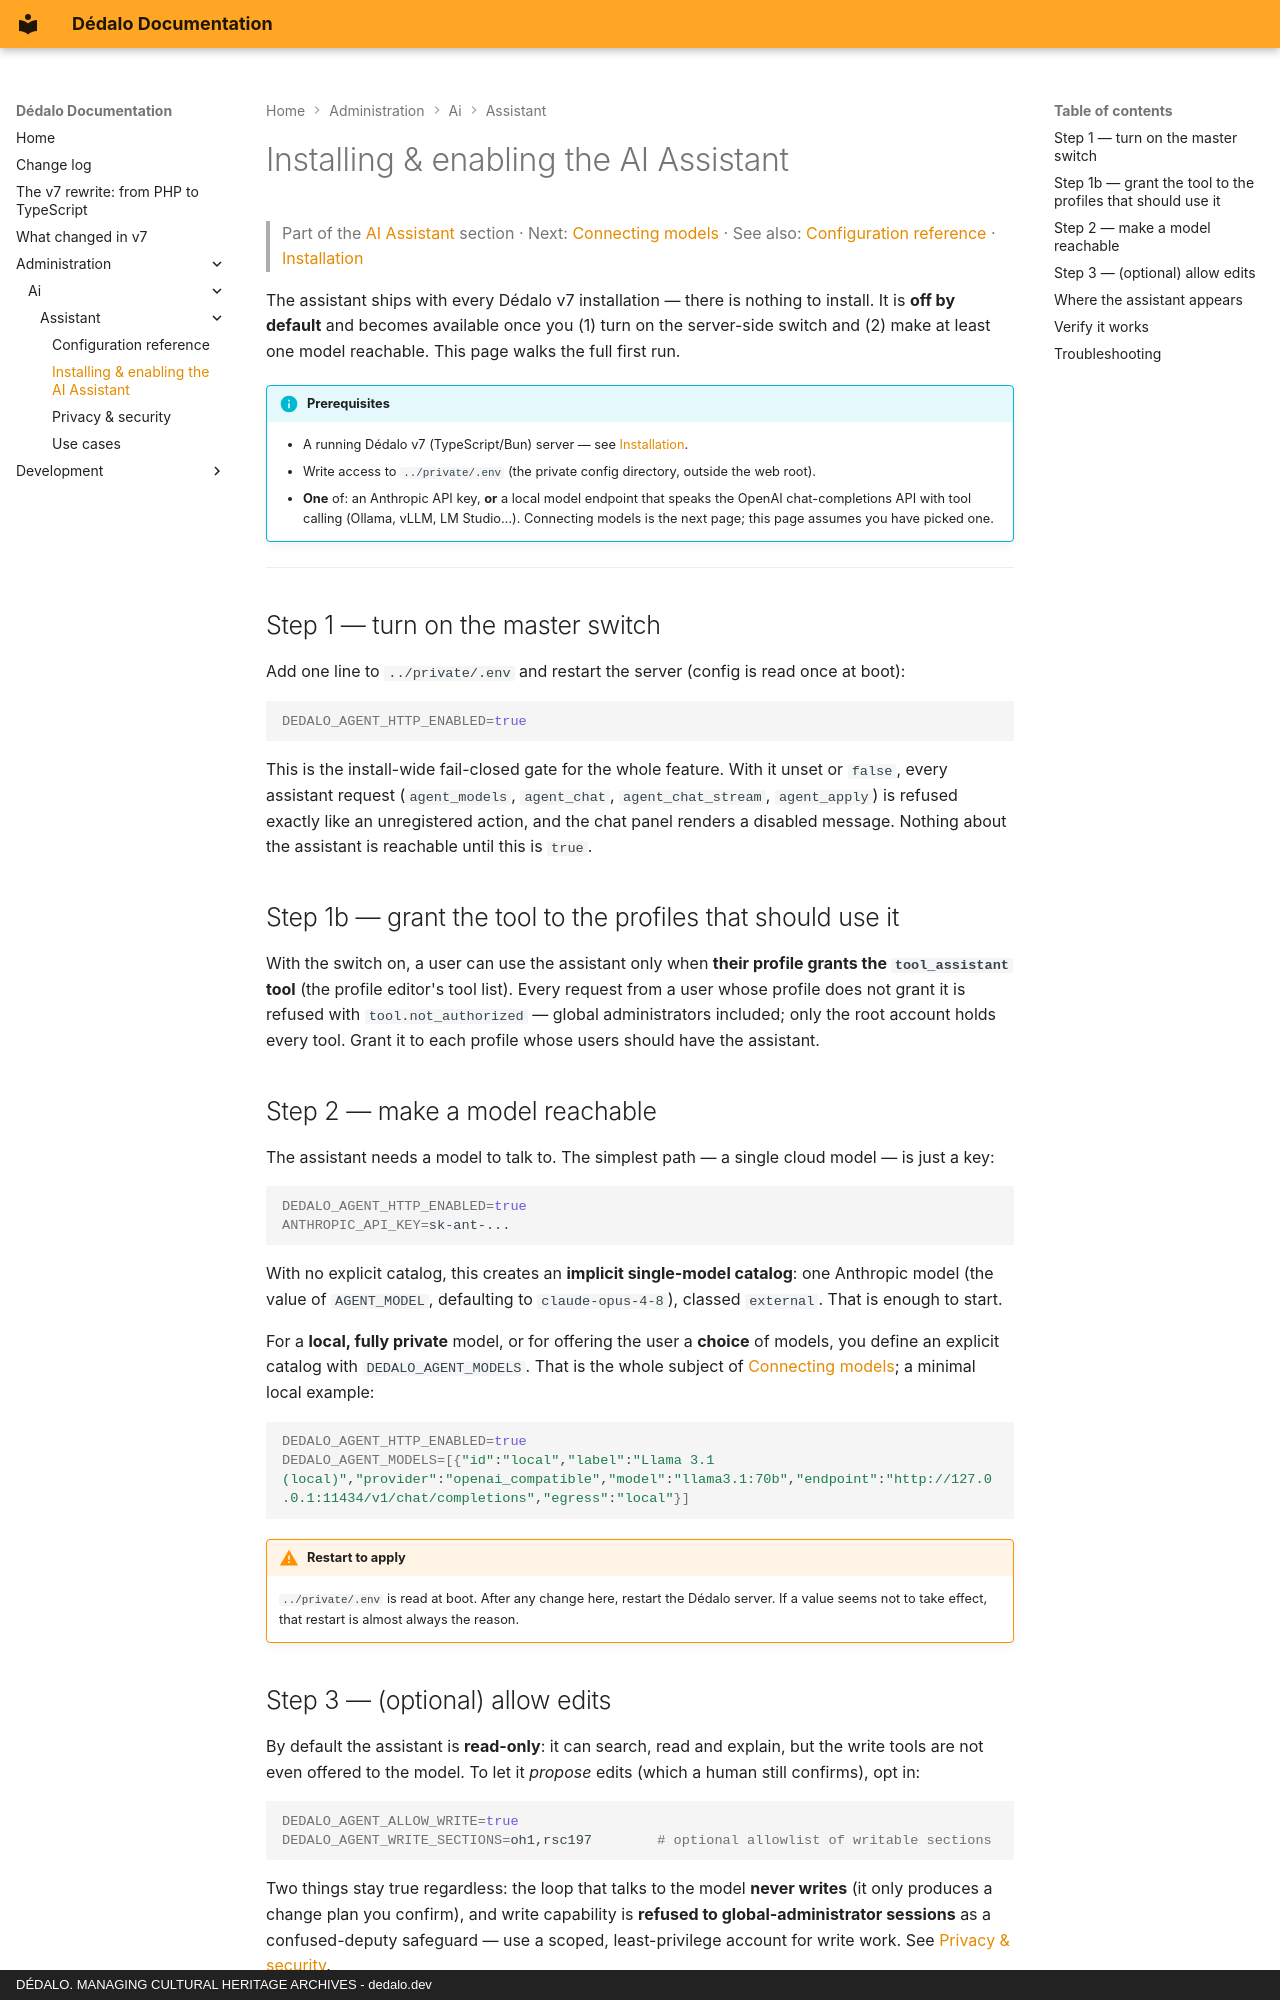

repository: dedalia-org/dedalo · page: administration/ai/assistant/install/index.html · generator: mkdocs · copyright: DÉDALO. MANAGING CULTURAL HERITAGE ARCHIVES - dedalo.dev

# Installing & enabling the AI Assistant

> Part of the [AI Assistant](index.md) section · Next: [Connecting models](connecting_models.md) · See also: [Configuration reference](configuration.md) · [Installation](../../../install/production.md)

The assistant ships with every Dédalo v7 installation — there is nothing to install. It is **off by default** and becomes available once you (1) turn on the server-side switch and (2) make at least one model reachable. This page walks the full first run.

!!! info "Prerequisites"
    - A running Dédalo v7 (TypeScript/Bun) server — see [Installation](../../../install/production.md).
    - Write access to `../private/.env` (the private config directory, outside the web root).
    - **One** of: an Anthropic API key, **or** a local model endpoint that speaks the OpenAI chat-completions API with tool calling (Ollama, vLLM, LM Studio…). Connecting models is the next page; this page assumes you have picked one.

---

## Step 1 — turn on the master switch

Add one line to `../private/.env` and restart the server (config is read once at boot):

```bash
DEDALO_AGENT_HTTP_ENABLED=true
```

This is the install-wide fail-closed gate for the whole feature. With it unset or `false`, every assistant request (`agent_models`, `agent_chat`, `agent_chat_stream`, `agent_apply`) is refused exactly like an unregistered action, and the chat panel renders a disabled message. Nothing about the assistant is reachable until this is `true`.

## Step 1b — grant the tool to the profiles that should use it

With the switch on, a user can use the assistant only when **their profile grants the `tool_assistant` tool** (the profile editor's tool list). Every request from a user whose profile does not grant it is refused with `tool.not_authorized` — global administrators included; only the root account holds every tool. Grant it to each profile whose users should have the assistant.

## Step 2 — make a model reachable

The assistant needs a model to talk to. The simplest path — a single cloud model — is just a key:

```bash
DEDALO_AGENT_HTTP_ENABLED=true
ANTHROPIC_API_KEY=sk-ant-...
```

With no explicit catalog, this creates an **implicit single-model catalog**: one Anthropic model (the value of `AGENT_MODEL`, defaulting to `claude-opus-4-8`), classed `external`. That is enough to start.

For a **local, fully private** model, or for offering the user a **choice** of models, you define an explicit catalog with `DEDALO_AGENT_MODELS`. That is the whole subject of [Connecting models](connecting_models.md); a minimal local example:

```bash
DEDALO_AGENT_HTTP_ENABLED=true
DEDALO_AGENT_MODELS=[{"id":"local","label":"Llama 3.1 (local)","provider":"openai_compatible","model":"llama3.1:70b","endpoint":"http://127.0.0.1:11434/v1/chat/completions","egress":"local"}]
```

!!! warning "Restart to apply"
    `../private/.env` is read at boot. After any change here, restart the Dédalo server. If a value seems not to take effect, that restart is almost always the reason.

## Step 3 — (optional) allow edits

By default the assistant is **read-only**: it can search, read and explain, but the write tools are not even offered to the model. To let it *propose* edits (which a human still confirms), opt in:

```bash
DEDALO_AGENT_ALLOW_WRITE=true
DEDALO_AGENT_WRITE_SECTIONS=oh1,rsc197        # optional allowlist of writable sections
```

Two things stay true regardless: the loop that talks to the model **never writes** (it only produces a change plan you confirm), and write capability is **refused to global-administrator sessions** as a confused-deputy safeguard — use a scoped, least-privilege account for write work. See [Privacy & security](privacy_and_security.md#write-mode-propose--confirm--apply).

---
